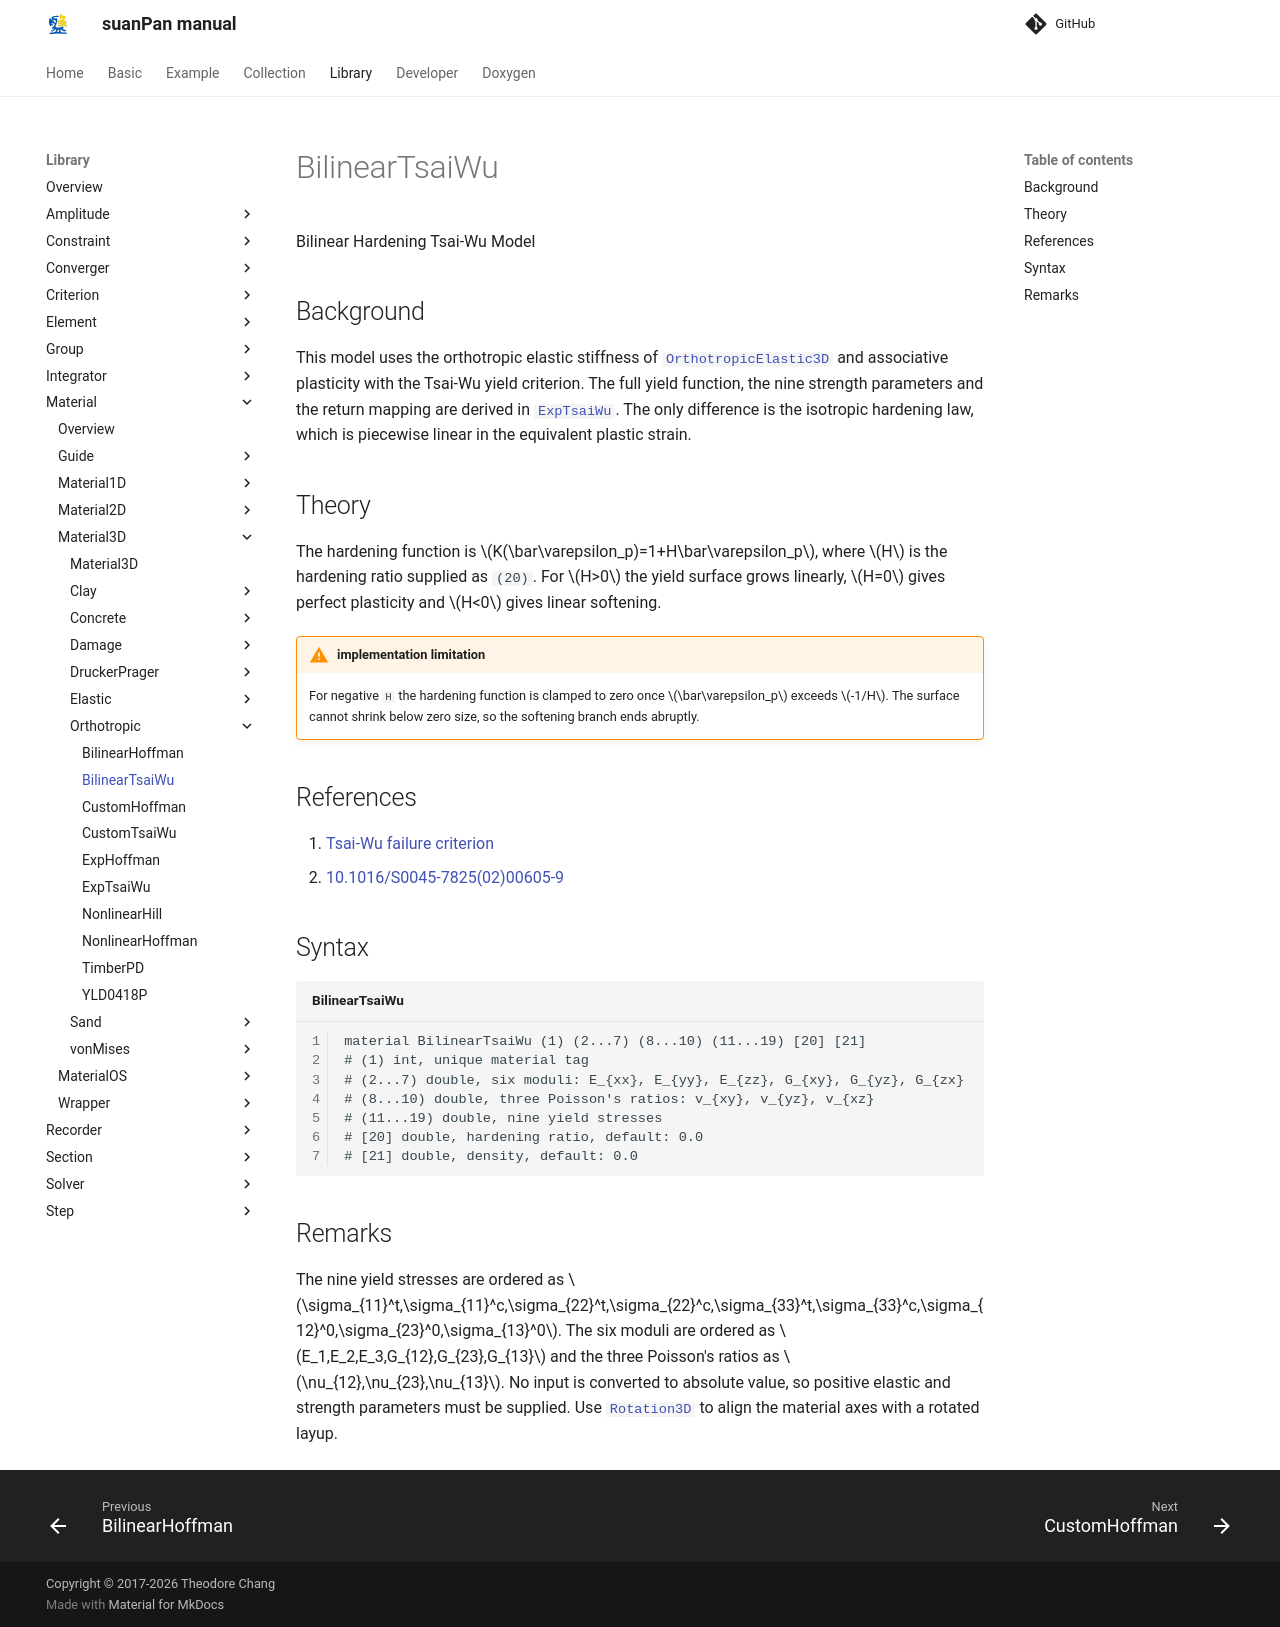

repository: TLCFEM/suanPan-manual · page: 4.4/Library/Material/Material3D/Orthotropic/BilinearTsaiWu/index.html · generator: mkdocs

# BilinearTsaiWu

Bilinear Hardening Tsai-Wu Model

## Background

This model uses the orthotropic elastic stiffness of [`OrthotropicElastic3D`](../Elastic/OrthotropicElastic3D.md) and associative plasticity with the Tsai-Wu yield criterion.
The full yield function, the nine strength parameters and the return mapping are derived in [`ExpTsaiWu`](ExpTsaiWu.md).
The only difference is the isotropic hardening law, which is piecewise linear in the equivalent plastic strain.

## Theory

The hardening function is $$K(\bar\varepsilon_p)=1+H\bar\varepsilon_p$$, where $$H$$ is the hardening ratio supplied as `(20)`.
For $$H>0$$ the yield surface grows linearly, $$H=0$$ gives perfect plasticity and $$H<0$$ gives linear softening.

!!! warning "implementation limitation"
    For negative `H` the hardening function is clamped to zero once $$\bar\varepsilon_p$$ exceeds $$-1/H$$.
    The surface cannot shrink below zero size, so the softening branch ends abruptly.

## References

1. [Tsai-Wu failure criterion](https://en.wikipedia.org/wiki/Tsai%E2%80%93Wu_failure_criterion)
2. [10.1016/S0045-7825(02)00605-9](https://doi.org/10.1016/S0045-7825(02)00605-9)

## Syntax

```text title="BilinearTsaiWu"
material BilinearTsaiWu (1) (2...7) (8...10) (11...19) [20] [21]
# (1) int, unique material tag
# (2...7) double, six moduli: E_{xx}, E_{yy}, E_{zz}, G_{xy}, G_{yz}, G_{zx}
# (8...10) double, three Poisson's ratios: v_{xy}, v_{yz}, v_{xz}
# (11...19) double, nine yield stresses
# [20] double, hardening ratio, default: 0.0
# [21] double, density, default: 0.0
```

## Remarks

The nine yield stresses are ordered as $$\sigma_{11}^t,\sigma_{11}^c,\sigma_{22}^t,\sigma_{22}^c,\sigma_{33}^t,\sigma_{33}^c,\sigma_{12}^0,\sigma_{23}^0,\sigma_{13}^0$$.
The six moduli are ordered as $$E_1,E_2,E_3,G_{12},G_{23},G_{13}$$ and the three Poisson's ratios as $$\nu_{12},\nu_{23},\nu_{13}$$.
No input is converted to absolute value, so positive elastic and strength parameters must be supplied.
Use [`Rotation3D`](../../Wrapper/Rotation3D.md) to align the material axes with a rotated layup.
